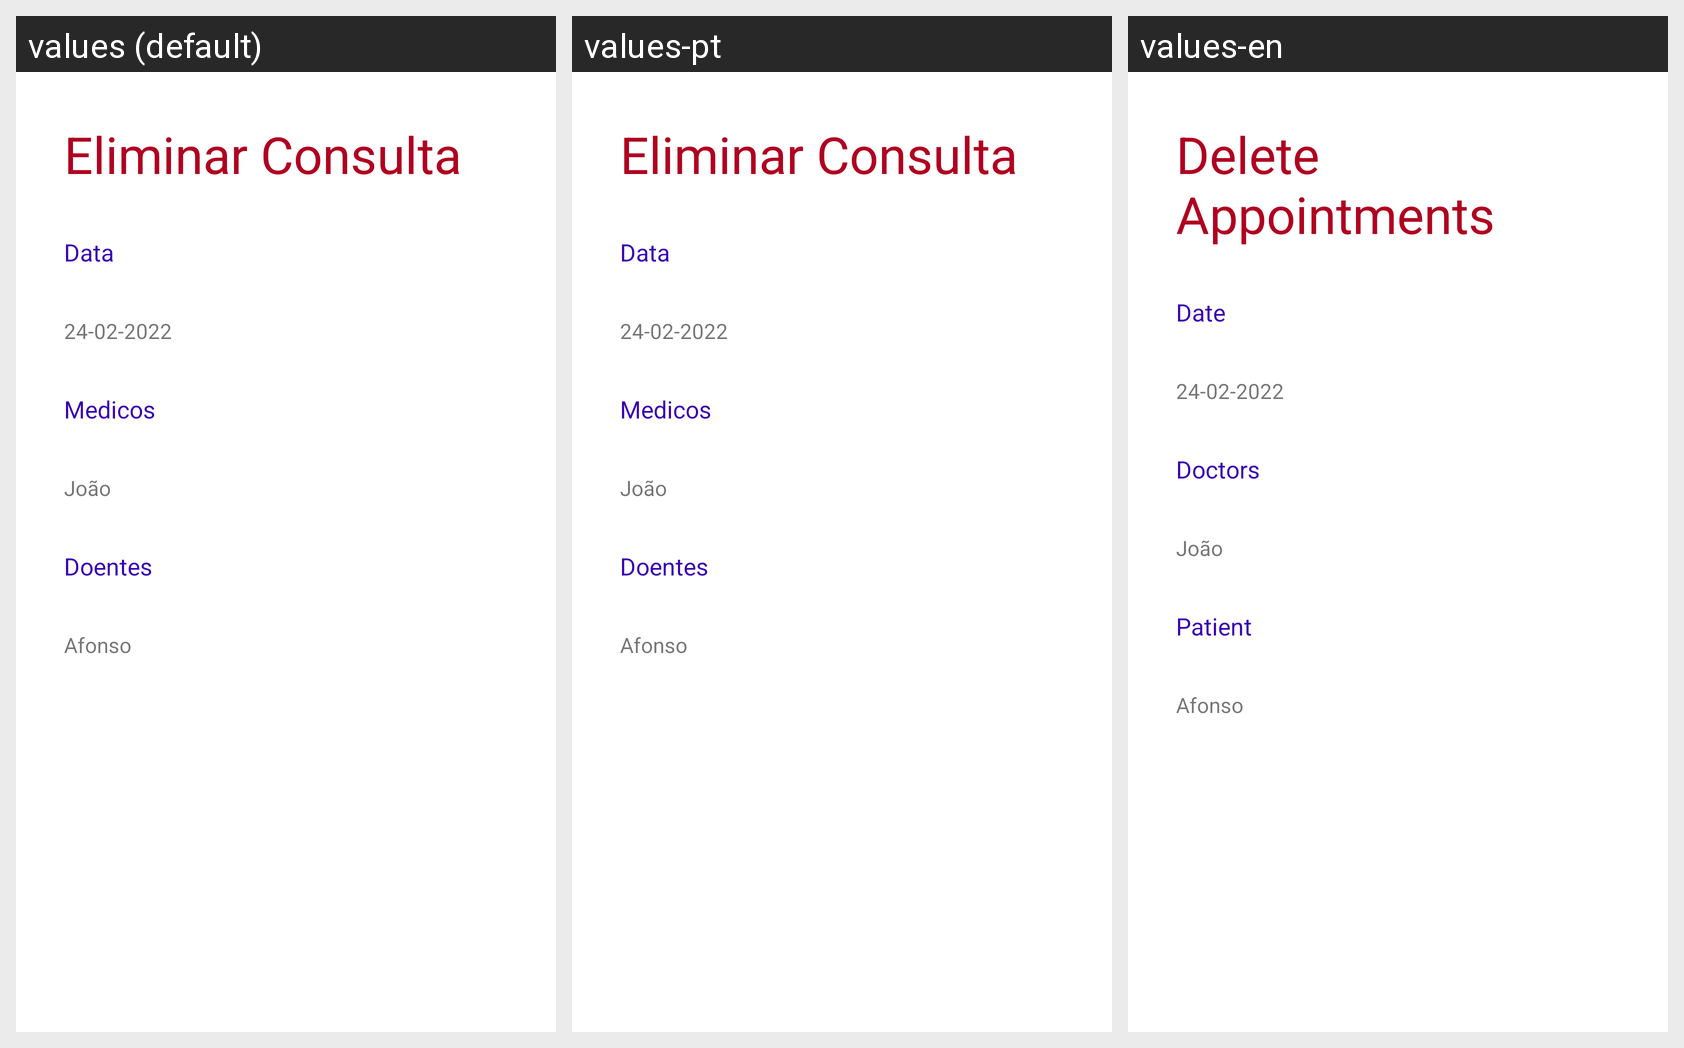

The same Android screen rendered under several of its app's locales, left to right. List the strings drawn on it with the default value and each locale's translation.
Android screen res/layout/fragment_eliminar_consultas.xml rendered under 3 locales, left to right: values (default), values-pt, values-en. Device: Nexus 5 (rendered at 1080×1920; each locale shown at half size, 540×960, under a caption strip naming it); theme Theme.Projeto1.
Strings drawn on this screen, with the default value and each locale's value (text and hints the layout hard-codes, and strings that could not be matched under every locale, appear in the picture but are not listed):

eliminarConsulta
  values: Eliminar Consulta
  values-pt: Eliminar Consulta
  values-en: Delete Appointments

Data
  values: Data
  values-pt: Data
  values-en: Date

medicos
  values: Medicos
  values-pt: Medicos
  values-en: Doctors

doentes
  values: Doentes
  values-pt: Doentes
  values-en: Patient
